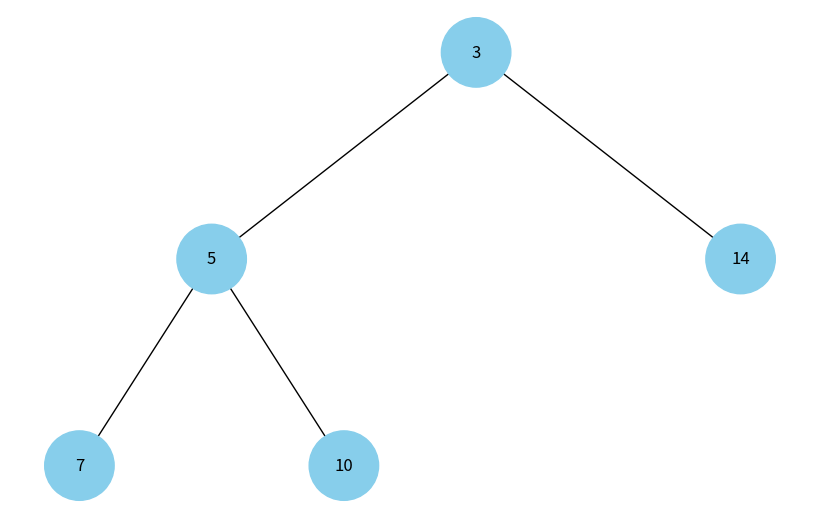

Generate this figure with matplotlib:
import uuid
import heapq
import networkx as nx
import matplotlib.pyplot as plt


class Node:
    def __init__(self, key, color="skyblue"):
        self.left = None
        self.right = None
        self.val = key
        self.color = color
        self.id = str(uuid.uuid4())


def add_edges(graph, node, pos, x=0, y=0, layer=1):
    if node is not None:
        # Use id and store the value of the node
        graph.add_node(node.id, color=node.color, label=node.val)
        if node.left:
            graph.add_edge(node.id, node.left.id)
            l = x - 1 / 2**layer
            pos[node.left.id] = (l, y - 1)
            l = add_edges(graph, node.left, pos, x=l, y=y - 1, layer=layer + 1)
        if node.right:
            graph.add_edge(node.id, node.right.id)
            r = x + 1 / 2**layer
            pos[node.right.id] = (r, y - 1)
            r = add_edges(graph, node.right, pos, x=r, y=y - 1, layer=layer + 1)
    return graph


def draw_tree(tree_root):
    tree = nx.DiGraph()
    pos = {tree_root.id: (0, 0)}
    tree = add_edges(tree, tree_root, pos)

    colors = [node[1]["color"] for node in tree.nodes(data=True)]
    labels = {node[0]: node[1]["label"] for node in tree.nodes(data=True)}

    plt.figure(figsize=(8, 5))
    nx.draw(
        tree, pos=pos, labels=labels, arrows=False, node_size=2500, node_color=colors
    )
    plt.show()


def heap_to_tree(heap, index=0):
    if index < len(heap):
        node = Node(heap[index])
        left_index = 2 * index + 1
        right_index = 2 * index + 2
        if left_index < len(heap):
            node.left = heap_to_tree(heap, left_index)
        if right_index < len(heap):
            node.right = heap_to_tree(heap, right_index)
        return node
    else:
        return None


nums = [5, 10, 14, 7, 3]
heapq.heapify(nums)

heap_tree = heap_to_tree(nums)

# Display the tree
draw_tree(heap_tree)
